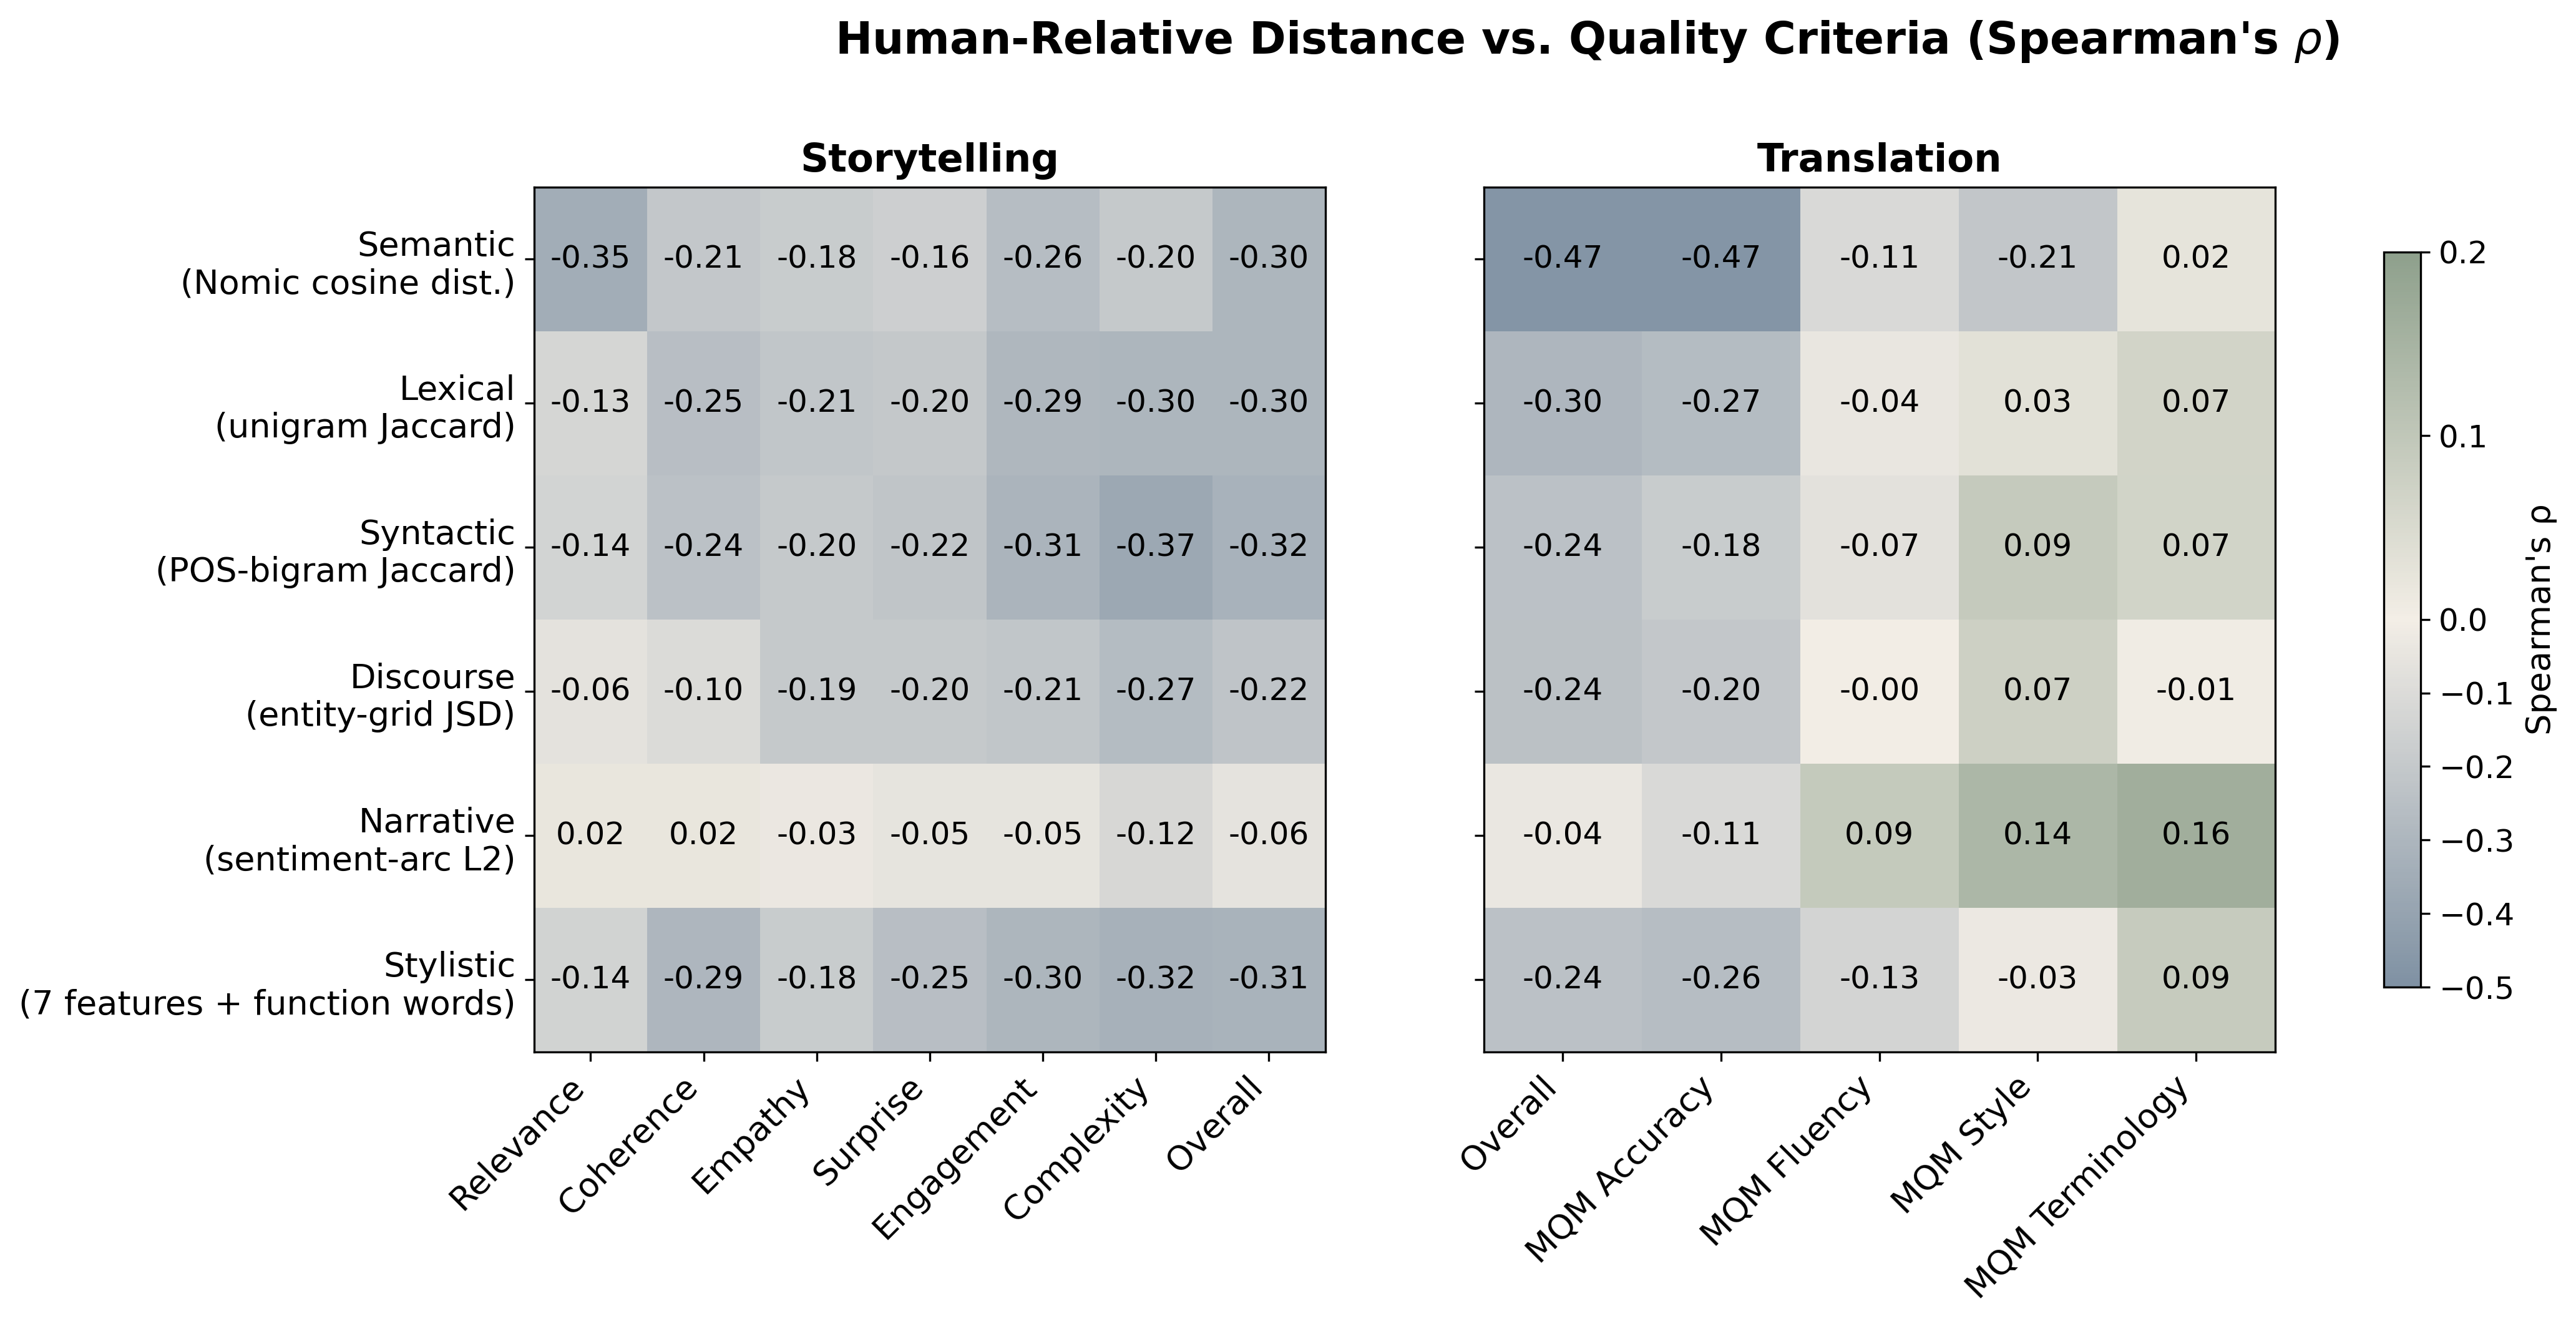

Source data for this figure (header and first rows):
metric, target, rho, p, n, domain
D_sem, Relevance, -0.3458, 1.5521992519238542e-20, 680, storytelling_n200
D_sem, Coherence, -0.2068, 5.27620390611692e-08, 680, storytelling_n200
D_sem, Empathy, -0.1797, 2.3923669526233245e-06, 680, storytelling_n200
D_sem, Surprise, -0.1609, 2.488328415107755e-05, 680, storytelling_n200
D_sem, Engagement, -0.2613, 4.46444876348373e-12, 680, storytelling_n200
D_sem, Complexity, -0.1973, 2.1464819772487243e-07, 680, storytelling_n200
D_sem, Overall, -0.2994, 1.5006337205240433e-15, 680, storytelling_n200
D_lex, Relevance, -0.1276, 0.0008516, 680, storytelling_n200
D_lex, Coherence, -0.2522, 2.4904389457918204e-11, 680, storytelling_n200
D_lex, Empathy, -0.2144, 1.6327270333269733e-08, 680, storytelling_n200
D_lex, Surprise, -0.1996, 1.5395359326590837e-07, 680, storytelling_n200
D_lex, Engagement, -0.2906, 1.0521887368820555e-14, 680, storytelling_n200
D_lex, Complexity, -0.3003, 1.2280850848813337e-15, 680, storytelling_n200
D_lex, Overall, -0.2987, 1.7727602625261085e-15, 680, storytelling_n200
D_syn, Relevance, -0.1382, 0.0003007, 680, storytelling_n200
D_syn, Coherence, -0.2366, 4.1625813282898e-10, 680, storytelling_n200
D_syn, Empathy, -0.1983, 1.8670712334677466e-07, 680, storytelling_n200
D_syn, Surprise, -0.2179, 9.426271713487656e-09, 680, storytelling_n200
D_syn, Engagement, -0.3073, 2.430046778008417e-16, 680, storytelling_n200
D_syn, Complexity, -0.3735, 6.232573773918232e-24, 680, storytelling_n200
D_syn, Overall, -0.3184, 1.7393596402666982e-17, 680, storytelling_n200
D_disc, Relevance, -0.06118, 0.1221, 640, storytelling_n200
D_disc, Coherence, -0.09838, 0.01278, 640, storytelling_n200
D_disc, Empathy, -0.1944, 7.24668391234132e-07, 640, storytelling_n200
D_disc, Surprise, -0.197, 5.050752696614991e-07, 640, storytelling_n200
D_disc, Engagement, -0.2119, 6.280220673712583e-08, 640, storytelling_n200
D_disc, Complexity, -0.2661, 7.823856327064892e-12, 640, storytelling_n200
D_disc, Overall, -0.2215, 1.4852828042415261e-08, 640, storytelling_n200
D_narr, Relevance, 0.01745, 0.6738, 584, storytelling_n200
D_narr, Coherence, 0.01969, 0.6348, 584, storytelling_n200
D_narr, Empathy, -0.03457, 0.4044, 584, storytelling_n200
D_narr, Surprise, -0.05221, 0.2077, 584, storytelling_n200
D_narr, Engagement, -0.05155, 0.2135, 584, storytelling_n200
D_narr, Complexity, -0.1174, 0.004492, 584, storytelling_n200
D_narr, Overall, -0.0557, 0.1789, 584, storytelling_n200
D_style, Relevance, -0.1423, 0.0001986, 679, storytelling_n200
D_style, Coherence, -0.2939, 5.444917831841948e-15, 679, storytelling_n200
D_style, Empathy, -0.1813, 1.9952575654464993e-06, 679, storytelling_n200
D_style, Surprise, -0.2532, 2.1523631003830482e-11, 679, storytelling_n200
D_style, Engagement, -0.2977, 2.2983429215324874e-15, 679, storytelling_n200
D_style, Complexity, -0.3244, 4.2042714292688085e-18, 679, storytelling_n200
D_style, Overall, -0.3142, 5.045107561113983e-17, 679, storytelling_n200
D_sem, Overall, -0.4745, , 234, translation_ref3
D_sem, MQM_Accuracy, -0.4739, , 234, translation_ref3
D_sem, MQM_Fluency, -0.1115, , 234, translation_ref3
D_sem, MQM_Style, -0.2081, , 234, translation_ref3
D_sem, MQM_Terminology, 0.02446, , 234, translation_ref3
D_lex, Overall, -0.2967, , 234, translation_ref3
D_lex, MQM_Accuracy, -0.2686, , 234, translation_ref3
D_lex, MQM_Fluency, -0.04101, , 234, translation_ref3
D_lex, MQM_Style, 0.03251, , 234, translation_ref3
D_lex, MQM_Terminology, 0.06551, , 234, translation_ref3
D_syn, Overall, -0.2378, , 234, translation_ref3
D_syn, MQM_Accuracy, -0.1801, , 234, translation_ref3
D_syn, MQM_Fluency, -0.06651, , 234, translation_ref3
D_syn, MQM_Style, 0.09004, , 234, translation_ref3
D_syn, MQM_Terminology, 0.06664, , 234, translation_ref3
D_disc, Overall, -0.2417, , 154, translation_ref3
D_disc, MQM_Accuracy, -0.204, , 154, translation_ref3
D_disc, MQM_Fluency, -0.003282, , 154, translation_ref3
... 12 more rows
